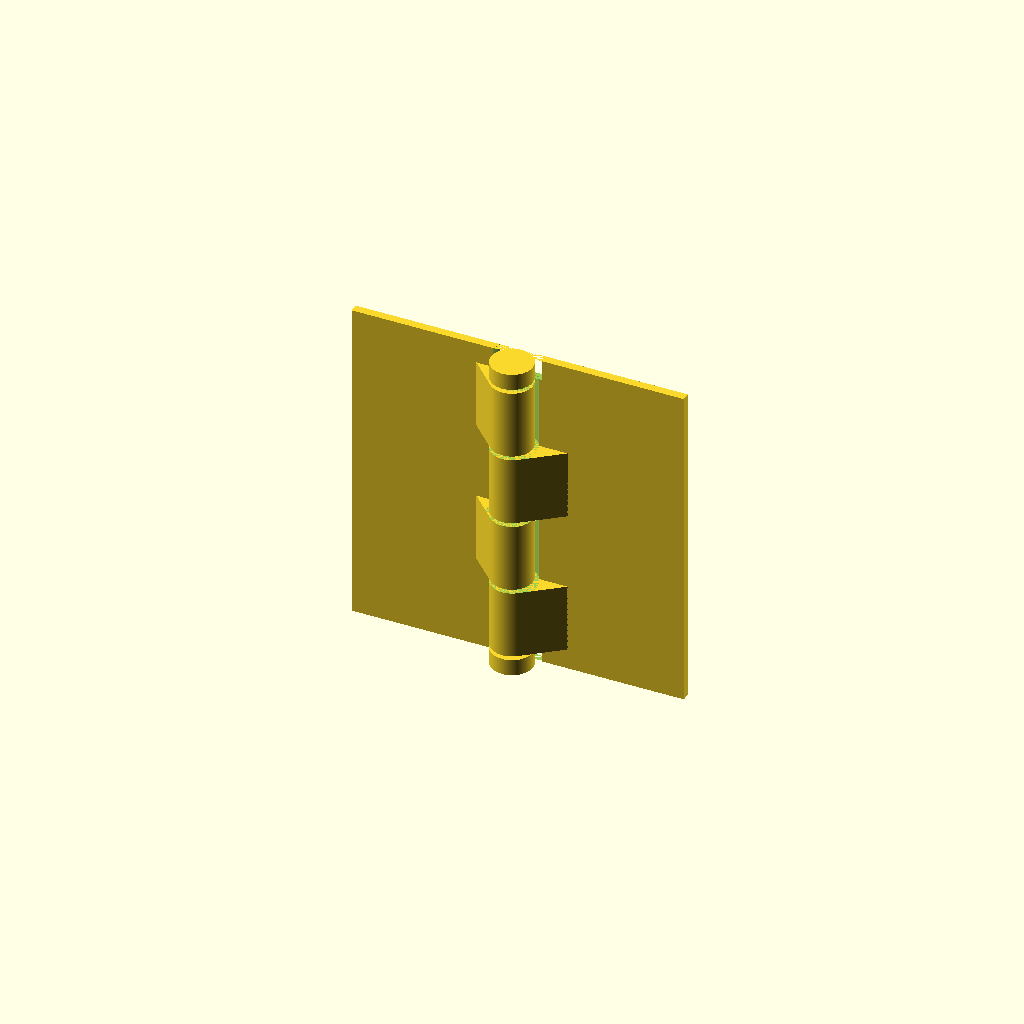
Cell 1: the model at its default parameters.
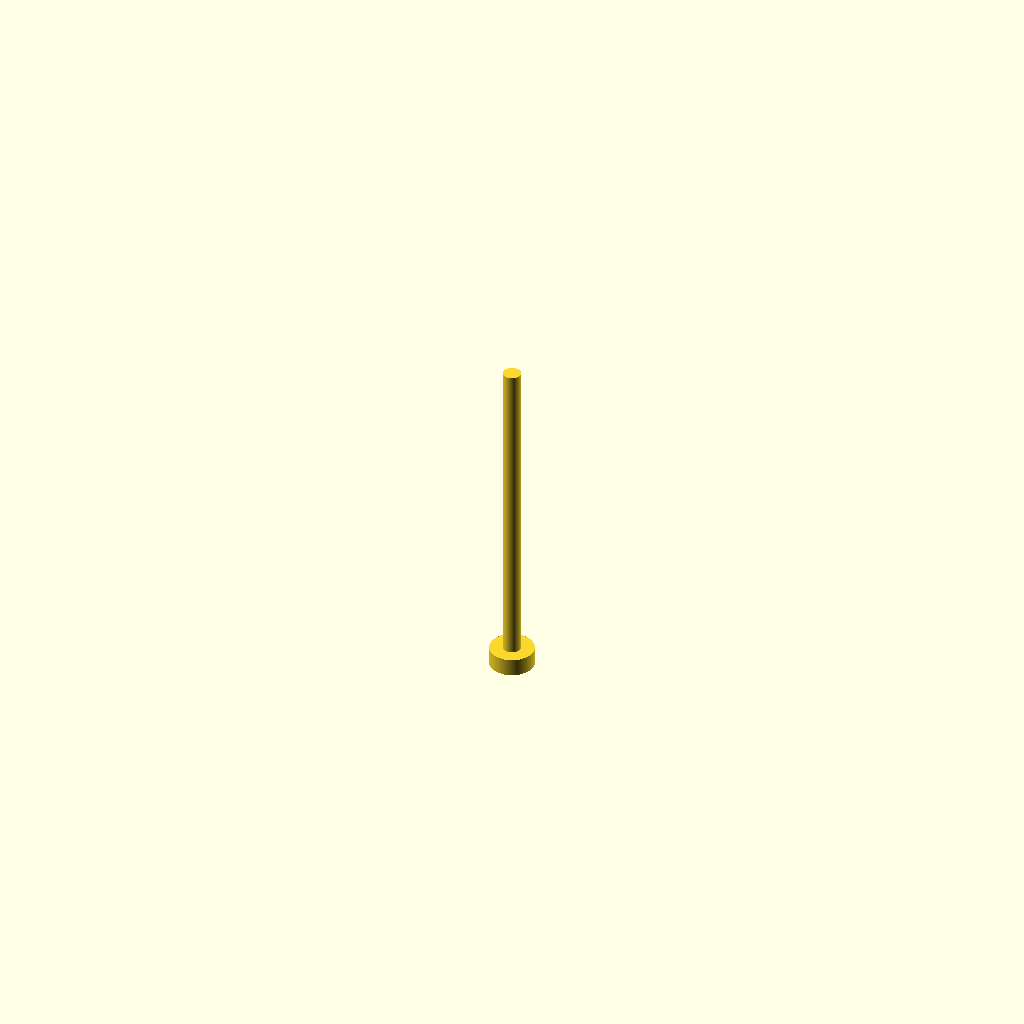
Cell 2: the same model with part = "pin".
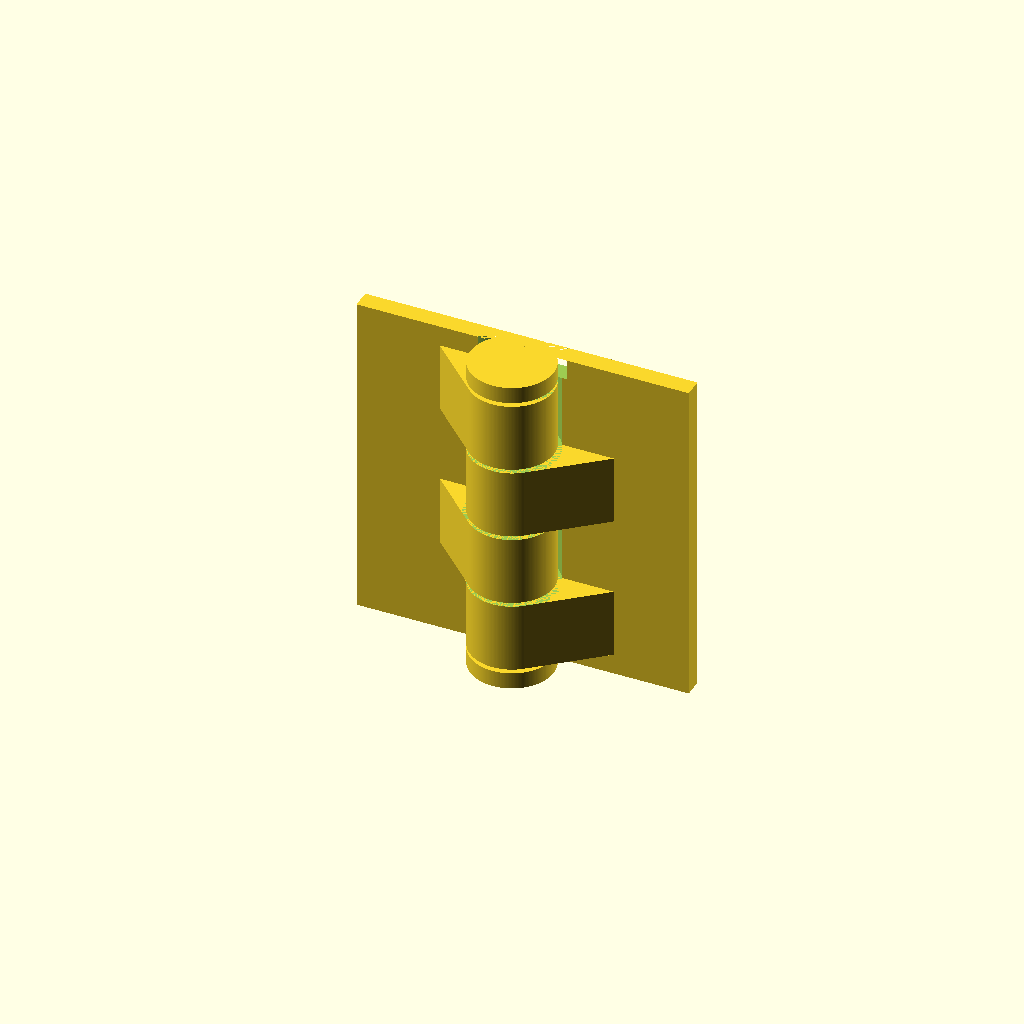
Cell 3 — barrel_diameter set to 10, the other parameters unchanged.
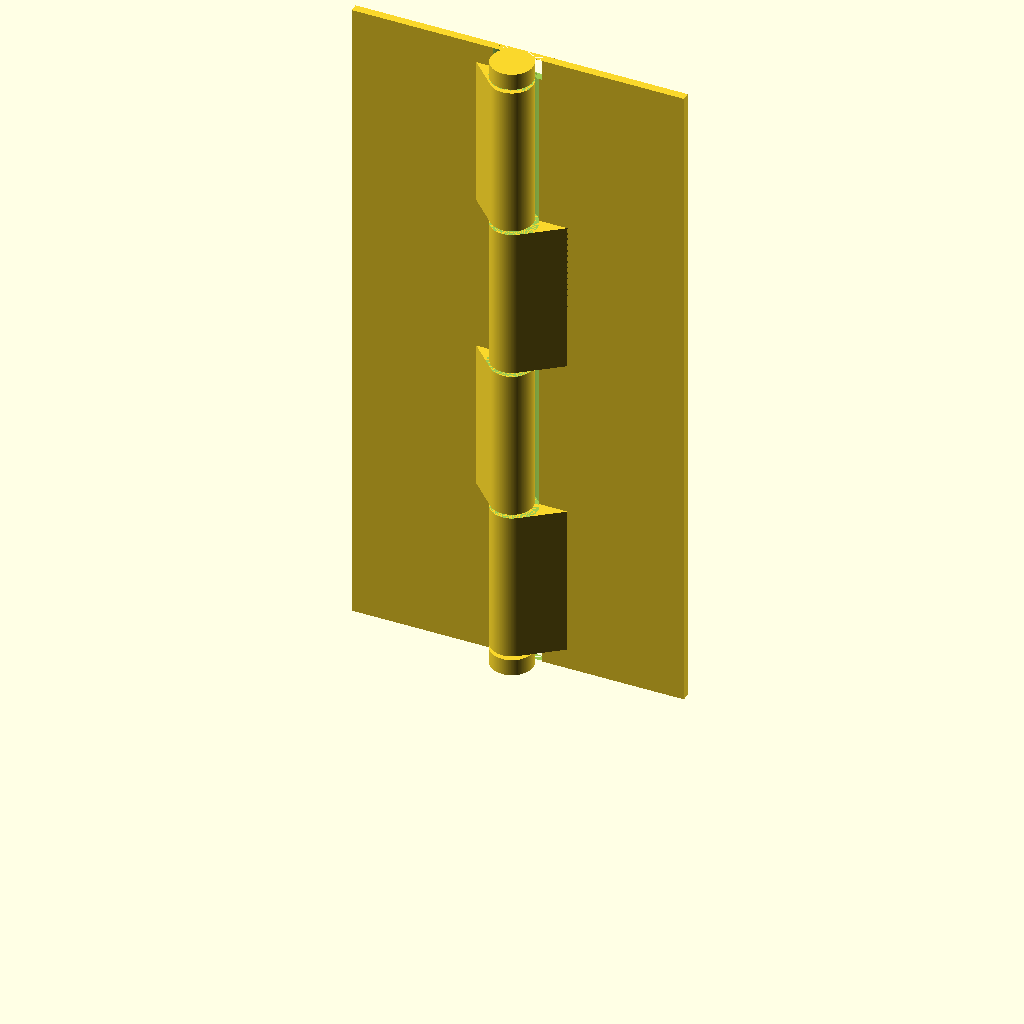
Cell 4 — length set to 80, the other parameters unchanged.
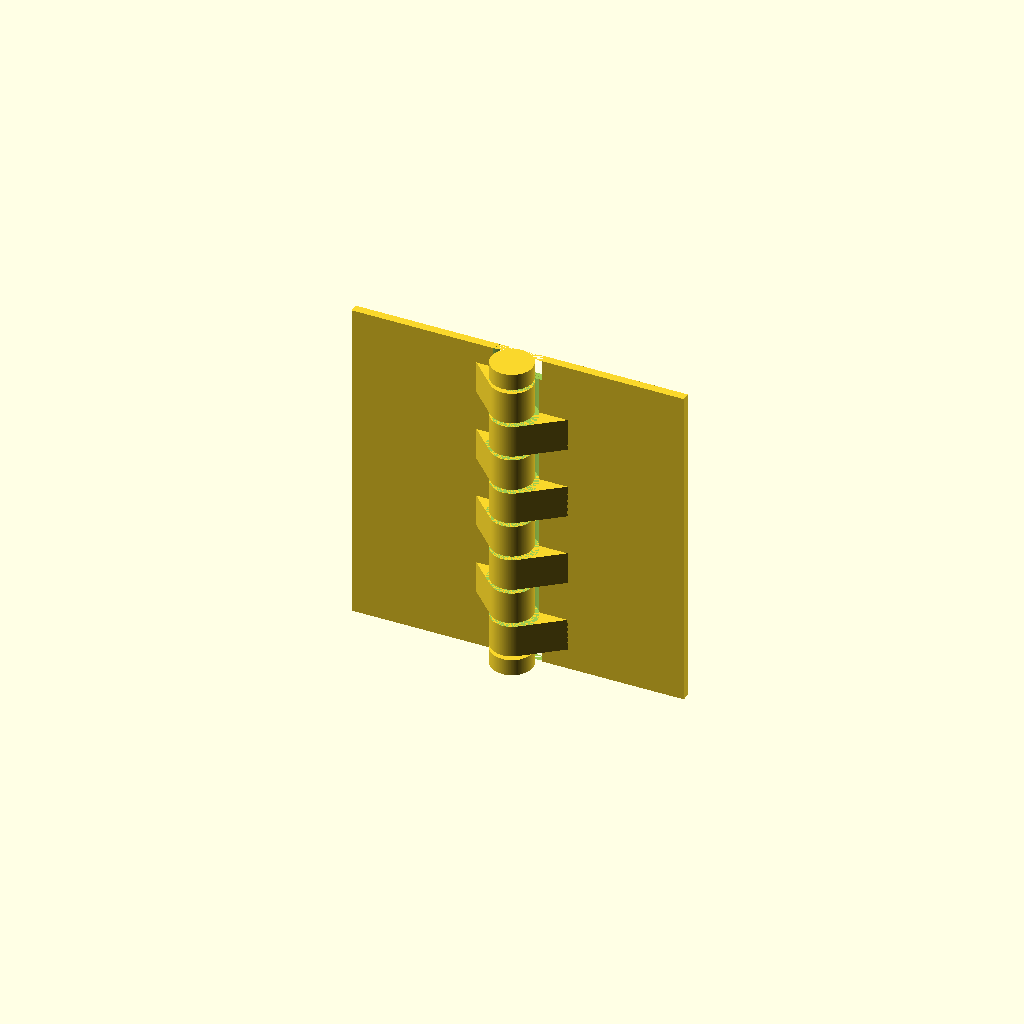
Cell 5 — section_count set to 8, the other parameters unchanged.
One fixed orthographic camera (rotation 55°, 0°, 25°; colour scheme Cornfield) for every cell.
OpenSCAD source file scadFiles/1710706/2677333.scad:
// Hinge



// Which parts to print?

part = "all"; // [pin:Pin Only, side1:Side 1 only, side2: Side 2 only, both: Both sides no pin, cap: Hinge pin cap, all: All parts]



// Outer diameter of the hinge barrel.

barrel_diameter = 5;



// The closest any parts are allowed to come to each other.

spacing = 0.5;



// The length of the hinge.

length = 40;



// How many sections?

section_count = 4;



// How thick is the cap at each end of the pin.

pin_cap_thickness = 2;



side_length = 20;



hinge(barrel_diameter, spacing, length, section_count,

      pin_cap_thickness, 200, side_length, part);



// Function to calculate the needed section length to give a particular overall length

function hinge_section_from_overall(overall, section_count, spacing, pin_cap_thickness) =

    (overall - pin_cap_thickness * 2 - spacing * (section_count + 1))/section_count;



function hinge_side_offset(side, side_length) = (side == 1) ? 0 : -side_length;

function hinge_cutout_offset(side, side_length) =

    (side == 1) ? 0 : side_length;



module hinge_pin_cap (pin_cap_thickness, barrel_diameter, pin_diameter, pin_length, facets) {

  difference() {

    translate([0,0,pin_length-spacing]) {

      cylinder(d=barrel_diameter, h=pin_cap_thickness, $fn=facets);

    }

    hinge_pin (pin_cap_thickness, barrel_diameter, pin_diameter, pin_length, facets);

  }

}



module hinge_pin (pin_cap_thickness, barrel_diameter, pin_diameter, pin_length, facets) {

  union() {

    translate([0,0,-pin_cap_thickness-spacing]) {

      cylinder(d=barrel_diameter, h=pin_cap_thickness, $fn=facets);

    }

    translate([0,0,-spacing]) {

      cylinder(d=pin_diameter, h=pin_length + spacing, $fn=facets);

    }

  }

}



module hinge_side(barrel_diameter, side_thickness, side_length, full_offset, length, section_offset, side, facets) {

  difference() {

    translate([hinge_side_offset(side, side_length),

               barrel_diameter/2 - side_thickness,

               -full_offset]) {

      difference() {

        cube([side_length, side_thickness, length]);

        // Cutouts

        // Bottom

        translate([hinge_cutout_offset(side, side_length),

                   -side_thickness/2,

                   0]) {

          cylinder(d=barrel_diameter+spacing*2, h = full_offset, $fn=facets);

        }

        // Top

        translate([hinge_cutout_offset(side, side_length),

                   -side_thickness/2,

                   length - full_offset]) {

          cylinder(d=barrel_diameter+spacing*2, h = full_offset, $fn=facets);

        }

        // Sections

        for (i = [side:2:section_count-1]) {

          translate([hinge_cutout_offset(side, side_length),

                     -(barrel_diameter/2 - side_thickness),

                     i*section_offset + pin_cap_thickness]) {

            cylinder(d=barrel_diameter+spacing*2, h = section_offset, $fn=facets);

          }

        }

      }

    }

    // Match to barrel

    translate([0,0,-full_offset]) {

      cylinder(d=barrel_diameter, h=length, $fn=facets);

    }

  }

}



function should_render_section(section, part) =

    section % 2 == 1 ? part == "all" || part == "both" || part == "side1" :

                       part == "all" || part == "both" || part == "side2";



module hinge(barrel_diameter, spacing, length, section_count,

             pin_cap_thickness, facets, side_length, part) {

pin_diameter = barrel_diameter/2 - spacing;

section_length = hinge_section_from_overall(length, section_count, spacing, pin_cap_thickness);

section_offset = section_length + spacing;

side_thickness = (barrel_diameter - pin_diameter - spacing*2)/2;

// Shift needed to put the thing back on the origin.

full_offset = spacing+pin_cap_thickness;

pin_length = section_offset*section_count + spacing;



translate([0,0,full_offset]) {

  union() {

    // Sections of the barrel.

    for (i = [0: section_count-1]) {

      if (should_render_section(i, part)) {

        translate([0,0,i*section_offset]) {

          difference() {

            hull() 

            {

              cylinder(d=barrel_diameter, h=section_length, $fn=facets);

              if (i%2 == 0) {

                translate([barrel_diameter,barrel_diameter/2-side_thickness+0.01,0]) {

                  cube([1,0.01,section_length]);

                }

              } else {

                translate([-barrel_diameter,barrel_diameter/2-side_thickness+0.01,0]) {

                  cube([1,0.01,section_length]);

                }

              }

            }

            translate([0,0,-spacing]) {

              cylinder(d=pin_diameter+spacing*2, h=section_length+spacing*2, $fn=facets);      

            }

          }

        }

      }

    }

    

    // Side 1

    if (part == "all" || part == "both" || part == "side1") {

      hinge_side(barrel_diameter, side_thickness, side_length, full_offset, length,

          section_offset, 0, facets);

    }

    // Side 2

    if (part == "all" || part == "both" || part == "side2") {

      hinge_side(barrel_diameter, side_thickness, side_length, full_offset, length,

          section_offset, 1, facets);

    }



    // The pin.

    // TODO The pin should print with one cap separated when printed by itself.

    if (part == "all" || part == "pin" || part=="cap") {

      if (part != "cap") {

        hinge_pin (pin_cap_thickness, barrel_diameter, pin_diameter, pin_length, facets);

      }

      if (part != "pin") {

        hinge_pin_cap (pin_cap_thickness, barrel_diameter, pin_diameter, pin_length, facets);

      }

    }

  }

}

}
Customizer parameters (derived from the source; name, type, default, range or options):
part: string, default "all", options "pin", "side1", "side2", "both", "cap", "all"
barrel_diameter: number, default 5
spacing: number, default 0.5
length: number, default 40
section_count: number, default 4
pin_cap_thickness: number, default 2
side_length: number, default 20
